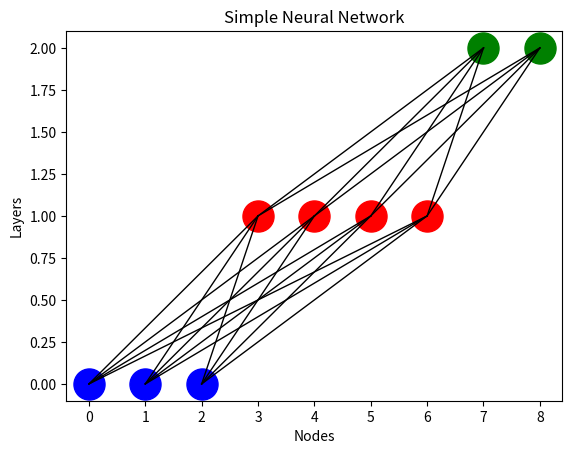

Reproduce this figure in Python.
import matplotlib.pyplot as plt

# Define the network structure
input_layer = 3
hidden_layer = 4
output_layer = 2

# Define node positions
input_nodes = [i for i in range(input_layer)]
hidden_nodes = [i + input_layer for i in range(hidden_layer)]
output_nodes = [i + input_layer + hidden_layer for i in range(output_layer)]

# Draw connections
for i in input_nodes:
    for j in hidden_nodes:
        plt.plot([i, j], [0, 1], 'k-', linewidth=1)

for i in hidden_nodes:
    for j in output_nodes:
        plt.plot([i, j], [1, 2], 'k-', linewidth=1)

# Draw nodes
plt.scatter(input_nodes, [0] * input_layer, s=500, c='blue')
plt.scatter(hidden_nodes, [1] * hidden_layer, s=500, c='red')
plt.scatter(output_nodes, [2] * output_layer, s=500, c='green')

# Set labels and title
plt.xlabel("Nodes")
plt.ylabel("Layers")
plt.title("Simple Neural Network")

# Display the plot
plt.show()